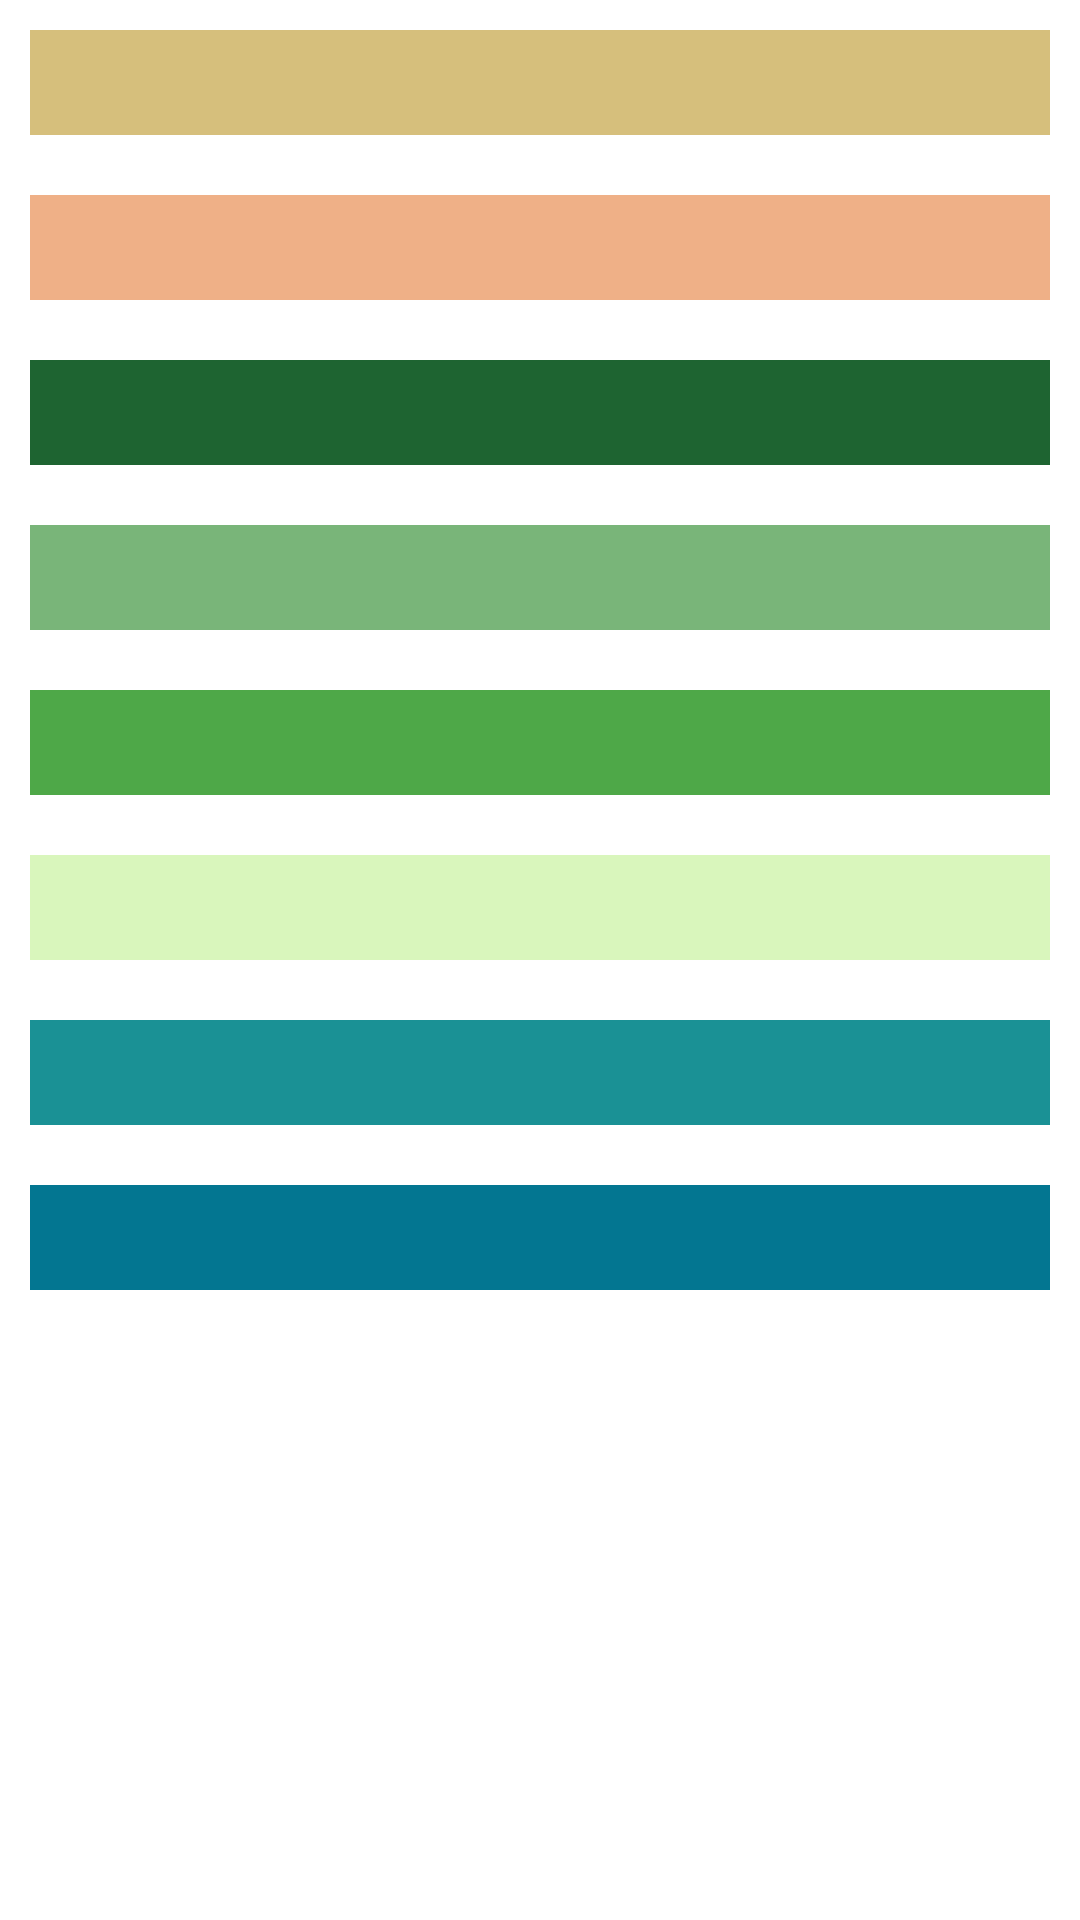

Layout XML and referenced resources for this Android screen:
<!-- AndroidManifest.xml: application theme Theme.PFinalSW -->
<!-- res/layout/fragment_description.xml -->
<?xml version="1.0" encoding="utf-8"?>
<FrameLayout xmlns:android="http://schemas.android.com/apk/res/android"
    xmlns:tools="http://schemas.android.com/tools"
    android:layout_width="match_parent"
    android:layout_height="match_parent"
    tools:context=".presentation.view.DescriptionFragment">

    

    <LinearLayout
        android:layout_width="match_parent"
        android:layout_height="match_parent"
        android:orientation="vertical">

        <TextView
            android:id="@+id/name"
            android:layout_width="match_parent"
            android:layout_height="wrap_content"
            android:layout_marginStart="10dp"
            android:layout_marginTop="10dp"
            android:layout_marginEnd="10dp"
            android:layout_marginBottom="10dp"
            android:background="#D6BF7C"
            android:textColor="@android:color/black"
            android:textSize="26sp" />

        <TextView
            android:id="@+id/height"
            android:layout_width="match_parent"
            android:layout_height="wrap_content"
            android:layout_marginStart="10dp"
            android:layout_marginTop="10dp"
            android:layout_marginEnd="10dp"
            android:layout_marginBottom="10dp"
            android:background="#EFB087"
            android:textColor="@android:color/black"
            android:textSize="26sp" />

        <TextView
            android:id="@+id/mass"
            android:layout_width="match_parent"
            android:layout_height="wrap_content"
            android:layout_marginStart="10dp"
            android:layout_marginTop="10dp"
            android:layout_marginEnd="10dp"
            android:layout_marginBottom="10dp"
            android:background="#1E6431"
            android:textColor="@android:color/black"
            android:textSize="26sp" />

        <TextView
            android:id="@+id/hair_color"
            android:layout_width="match_parent"
            android:layout_height="wrap_content"
            android:layout_marginStart="10dp"
            android:layout_marginTop="10dp"
            android:layout_marginEnd="10dp"
            android:layout_marginBottom="10dp"
            android:background="#79B579"
            android:textColor="@android:color/black"
            android:textSize="26sp" />

        <TextView
            android:id="@+id/skin_color"
            android:layout_width="match_parent"
            android:layout_height="wrap_content"
            android:layout_marginStart="10dp"
            android:layout_marginTop="10dp"
            android:layout_marginEnd="10dp"
            android:layout_marginBottom="10dp"
            android:background="#4EA848"
            android:textColor="@android:color/black"
            android:textSize="26sp" />

        <TextView
            android:id="@+id/eye_color"
            android:layout_width="match_parent"
            android:layout_height="wrap_content"
            android:layout_marginStart="10dp"
            android:layout_marginTop="10dp"
            android:layout_marginEnd="10dp"
            android:layout_marginBottom="10dp"
            android:background="#D9F6BC"
            android:textColor="@android:color/black"
            android:textSize="26sp" />

        <TextView
            android:id="@+id/birth_year"
            android:layout_width="match_parent"
            android:layout_height="wrap_content"
            android:layout_marginStart="10dp"
            android:layout_marginTop="10dp"
            android:layout_marginEnd="10dp"
            android:layout_marginBottom="10dp"
            android:background="#1A9195"
            android:textColor="@android:color/black"
            android:textSize="26sp" />

        <TextView
            android:id="@+id/gender"
            android:layout_width="match_parent"
            android:layout_height="wrap_content"
            android:layout_marginStart="10dp"
            android:layout_marginTop="10dp"
            android:layout_marginEnd="10dp"
            android:layout_marginBottom="10dp"
            android:background="#037691"
            android:textColor="@android:color/black"
            android:textSize="26sp" />
    </LinearLayout>

</FrameLayout>
<!-- resources referenced by this layout -->
<resources>
  <style name="Theme.PFinalSW" parent="Theme.MaterialComponents.DayNight.DarkActionBar">
          
          <item name="colorPrimary">@color/red_1</item>
          <item name="colorPrimaryVariant">@color/red_2</item>
          <item name="colorOnPrimary">@color/white</item>
          
          <item name="colorSecondary">@color/teal_200</item>
          <item name="colorSecondaryVariant">@color/teal_700</item>
          <item name="colorOnSecondary">@color/black</item>
          
          <item name="android:statusBarColor" tools:targetApi="l">?attr/colorPrimaryVariant</item>
          
      </style>
  <!-- not gathered from this repository: default colours our renderer supplied (Android Studio template values) -->
  <color name="teal_200">#FF03DAC5</color>
  <color name="teal_700">#FF018786</color>
  <color name="black">#FF000000</color>
  <color name="white">#FFFFFFFF</color>
</resources>
